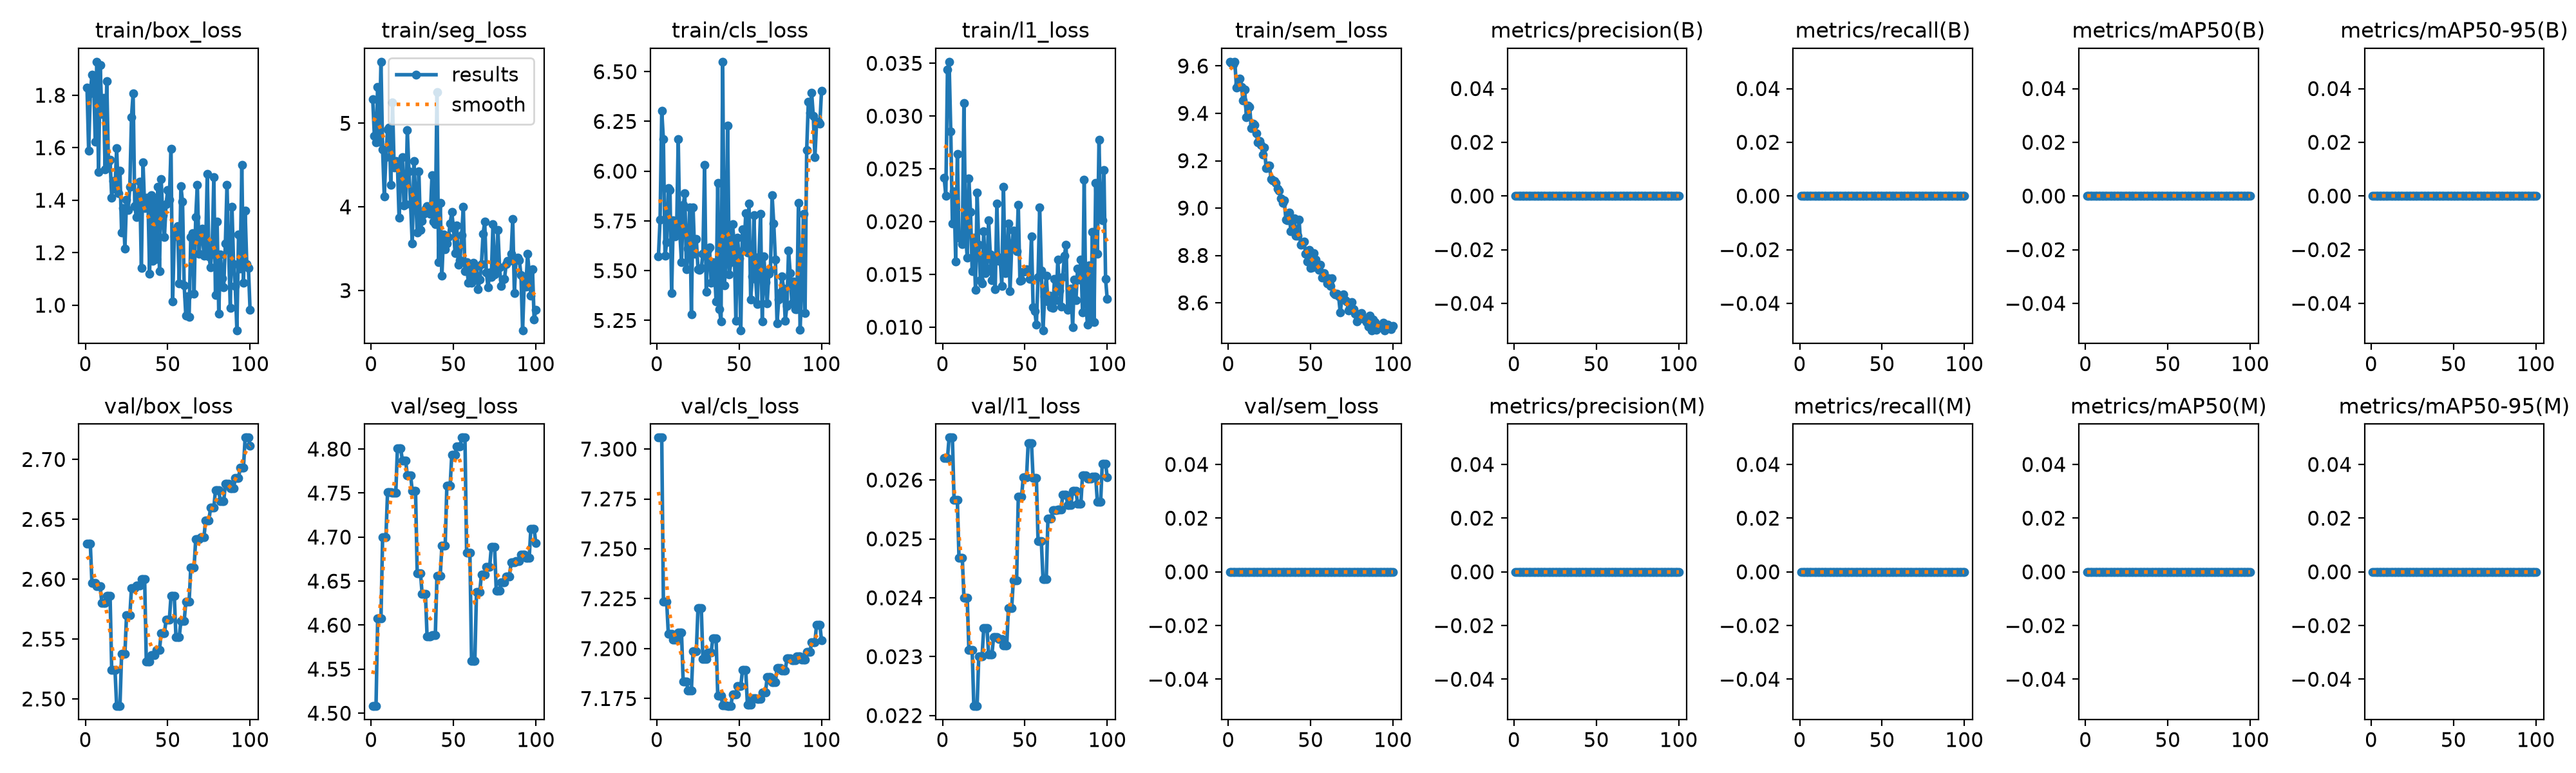

The table this chart was drawn from, first rows:
epoch, time, train/box_loss, train/seg_loss, train/cls_loss, train/l1_loss, train/sem_loss, metrics/precision(B), metrics/recall(B), metrics/mAP50(B), metrics/mAP50-95(B), metrics/precision(M), metrics/recall(M), metrics/mAP50(M), metrics/mAP50-95(M), val/box_loss, val/seg_loss, val/cls_loss, val/l1_loss, val/sem_loss, lr/pg0, lr/pg1, lr/pg2
1, 4.12, 1.83, 5.286, 5.573, 0.02415, 9.618, 0, 0, 0, 0, 0, 0, 0, 0, 2.63, 4.508, 7.306, 0.02637, 0, 0, 0, 0
2, 7.507, 1.589, 4.852, 5.757, 0.02247, 9.612, 0, 0, 0, 0, 0, 0, 0, 0, 2.63, 4.508, 7.306, 0.02637, 0, 3.9274e-05, 3.9274e-05, 3.9274e-05
3, 10.69, 1.806, 4.775, 6.302, 0.03439, 9.607, 0, 0, 0, 0, 0, 0, 0, 0, 2.63, 4.508, 7.306, 0.02637, 0, 7.77625e-05, 7.77625e-05, 7.77625e-05
4, 13.93, 1.879, 5.437, 6.161, 0.03515, 9.617, 0, 0, 0, 0, 0, 0, 0, 0, 2.597, 4.607, 7.224, 0.02672, 0, 0.0001155, 0.0001155, 0.0001155
5, 17.17, 1.874, 4.777, 5.575, 0.02853, 9.509, 0, 0, 0, 0, 0, 0, 0, 0, 2.597, 4.607, 7.224, 0.02672, 0, 0.0001143, 0.0001143, 0.0001143
6, 20.8, 1.624, 5.736, 5.644, 0.01983, 9.526, 0, 0, 0, 0, 0, 0, 0, 0, 2.597, 4.607, 7.224, 0.02672, 0, 0.0001131, 0.0001131, 0.0001131
7, 24.79, 1.928, 4.688, 5.915, 0.02287, 9.548, 0, 0, 0, 0, 0, 0, 0, 0, 2.594, 4.7, 7.207, 0.02566, 0, 0.0001119, 0.0001119, 0.0001119
8, 28.97, 1.506, 4.128, 5.905, 0.01623, 9.511, 0, 0, 0, 0, 0, 0, 0, 0, 2.594, 4.7, 7.207, 0.02566, 0, 0.0001108, 0.0001108, 0.0001108
9, 32.74, 1.914, 4.592, 5.388, 0.02642, 9.454, 0, 0, 0, 0, 0, 0, 0, 0, 2.594, 4.7, 7.207, 0.02566, 0, 0.0001096, 0.0001096, 0.0001096
10, 37.21, 1.728, 4.928, 5.753, 0.01846, 9.501, 0, 0, 0, 0, 0, 0, 0, 0, 2.58, 4.751, 7.204, 0.02468, 0, 0.0001084, 0.0001084, 0.0001084
11, 41.49, 1.791, 4.949, 5.671, 0.01841, 9.385, 0, 0, 0, 0, 0, 0, 0, 0, 2.58, 4.751, 7.204, 0.02468, 0, 0.0001072, 0.0001072, 0.0001072
12, 45.65, 1.518, 4.263, 5.687, 0.01787, 9.434, 0, 0, 0, 0, 0, 0, 0, 0, 2.58, 4.751, 7.204, 0.02468, 0, 0.000106, 0.000106, 0.000106
13, 49.96, 1.853, 5.248, 6.161, 0.03122, 9.428, 0, 0, 0, 0, 0, 0, 0, 0, 2.586, 4.75, 7.208, 0.024, 0, 0.0001049, 0.0001049, 0.0001049
14, 53.95, 1.546, 4.468, 5.687, 0.01892, 9.337, 0, 0, 0, 0, 0, 0, 0, 0, 2.586, 4.75, 7.208, 0.024, 0, 0.0001037, 0.0001037, 0.0001037
15, 58.06, 1.554, 4.551, 5.542, 0.01659, 9.357, 0, 0, 0, 0, 0, 0, 0, 0, 2.586, 4.75, 7.208, 0.024, 0, 0.0001025, 0.0001025, 0.0001025
16, 62.6, 1.41, 4.512, 5.83, 0.02407, 9.351, 0, 0, 0, 0, 0, 0, 0, 0, 2.524, 4.801, 7.184, 0.02311, 0, 0.0001013, 0.0001013, 0.0001013
17, 66.65, 1.473, 3.867, 5.888, 0.0209, 9.316, 0, 0, 0, 0, 0, 0, 0, 0, 2.524, 4.801, 7.184, 0.02311, 0, 0.0001001, 0.0001001, 0.0001001
18, 70.66, 1.443, 4.419, 5.507, 0.01532, 9.278, 0, 0, 0, 0, 0, 0, 0, 0, 2.524, 4.801, 7.184, 0.02311, 0, 9.89723e-05, 9.89723e-05, 9.89723e-05
19, 75.42, 1.599, 4.592, 5.612, 0.01848, 9.283, 0, 0, 0, 0, 0, 0, 0, 0, 2.494, 4.787, 7.179, 0.02216, 0, 9.77942e-05, 9.77942e-05, 9.77942e-05
20, 78.54, 1.426, 4.018, 5.818, 0.01351, 9.265, 0, 0, 0, 0, 0, 0, 0, 0, 2.494, 4.787, 7.179, 0.02216, 0, 9.66161e-05, 9.66161e-05, 9.66161e-05
21, 81.72, 1.513, 4.033, 5.28, 0.02276, 9.225, 0, 0, 0, 0, 0, 0, 0, 0, 2.494, 4.787, 7.179, 0.02216, 0, 9.5438e-05, 9.5438e-05, 9.5438e-05
22, 84.76, 1.277, 4.919, 5.819, 0.0178, 9.255, 0, 0, 0, 0, 0, 0, 0, 0, 2.537, 4.77, 7.199, 0.023, 0, 9.42599e-05, 9.42599e-05, 9.42599e-05
23, 87.74, 1.37, 4.421, 5.585, 0.01447, 9.168, 0, 0, 0, 0, 0, 0, 0, 0, 2.537, 4.77, 7.199, 0.023, 0, 9.30818e-05, 9.30818e-05, 9.30818e-05
24, 90.91, 1.216, 4.029, 5.659, 0.01414, 9.178, 0, 0, 0, 0, 0, 0, 0, 0, 2.537, 4.77, 7.199, 0.023, 0, 9.19037e-05, 9.19037e-05, 9.19037e-05
25, 94.05, 1.402, 3.563, 5.507, 0.01911, 9.18, 0, 0, 0, 0, 0, 0, 0, 0, 2.57, 4.752, 7.22, 0.02348, 0, 9.07256e-05, 9.07256e-05, 9.07256e-05
26, 97.03, 1.363, 4.552, 5.505, 0.01515, 9.123, 0, 0, 0, 0, 0, 0, 0, 0, 2.57, 4.752, 7.22, 0.02348, 0, 8.95475e-05, 8.95475e-05, 8.95475e-05
27, 100, 1.451, 4.156, 5.513, 0.01554, 9.118, 0, 0, 0, 0, 0, 0, 0, 0, 2.57, 4.752, 7.22, 0.02348, 0, 8.83694e-05, 8.83694e-05, 8.83694e-05
28, 103.2, 1.716, 3.694, 5.586, 0.0201, 9.115, 0, 0, 0, 0, 0, 0, 0, 0, 2.592, 4.659, 7.195, 0.02304, 0, 8.71913e-05, 8.71913e-05, 8.71913e-05
29, 106.9, 1.808, 4.425, 6.031, 0.01688, 9.106, 0, 0, 0, 0, 0, 0, 0, 0, 2.592, 4.659, 7.195, 0.02304, 0, 8.60132e-05, 8.60132e-05, 8.60132e-05
30, 110.2, 1.378, 3.722, 5.394, 0.01447, 9.081, 0, 0, 0, 0, 0, 0, 0, 0, 2.592, 4.659, 7.195, 0.02304, 0, 8.48351e-05, 8.48351e-05, 8.48351e-05
31, 113.5, 1.335, 3.835, 5.605, 0.01645, 9.073, 0, 0, 0, 0, 0, 0, 0, 0, 2.595, 4.636, 7.198, 0.02333, 0, 8.3657e-05, 8.3657e-05, 8.3657e-05
32, 116.4, 1.429, 3.913, 5.616, 0.01361, 9.04, 0, 0, 0, 0, 0, 0, 0, 0, 2.595, 4.636, 7.198, 0.02333, 0, 8.24789e-05, 8.24789e-05, 8.24789e-05
33, 119.5, 1.471, 3.981, 5.439, 0.02169, 9.021, 0, 0, 0, 0, 0, 0, 0, 0, 2.595, 4.636, 7.198, 0.02333, 0, 8.13008e-05, 8.13008e-05, 8.13008e-05
34, 122.5, 1.141, 4.01, 5.543, 0.01631, 9.032, 0, 0, 0, 0, 0, 0, 0, 0, 2.6, 4.587, 7.205, 0.0233, 0, 8.01227e-05, 8.01227e-05, 8.01227e-05
35, 125.5, 1.544, 3.996, 5.513, 0.01656, 8.952, 0, 0, 0, 0, 0, 0, 0, 0, 2.6, 4.587, 7.205, 0.0233, 0, 7.89446e-05, 7.89446e-05, 7.89446e-05
36, 128.6, 1.371, 3.915, 5.346, 0.01393, 8.949, 0, 0, 0, 0, 0, 0, 0, 0, 2.6, 4.587, 7.205, 0.0233, 0, 7.77665e-05, 7.77665e-05, 7.77665e-05
37, 131.6, 1.409, 4.38, 5.941, 0.02331, 8.98, 0, 0, 0, 0, 0, 0, 0, 0, 2.531, 4.589, 7.176, 0.02319, 0, 7.65884e-05, 7.65884e-05, 7.65884e-05
38, 134.6, 1.41, 3.827, 5.308, 0.01514, 8.901, 0, 0, 0, 0, 0, 0, 0, 0, 2.531, 4.589, 7.176, 0.02319, 0, 7.54103e-05, 7.54103e-05, 7.54103e-05
39, 137.6, 1.12, 3.791, 5.245, 0.0152, 8.902, 0, 0, 0, 0, 0, 0, 0, 0, 2.531, 4.589, 7.176, 0.02319, 0, 7.42322e-05, 7.42322e-05, 7.42322e-05
40, 140.5, 1.419, 5.376, 6.55, 0.01985, 8.957, 0, 0, 0, 0, 0, 0, 0, 0, 2.537, 4.656, 7.172, 0.02383, 0, 7.30541e-05, 7.30541e-05, 7.30541e-05
41, 143.4, 1.169, 3.338, 5.426, 0.01344, 8.884, 0, 0, 0, 0, 0, 0, 0, 0, 2.537, 4.656, 7.172, 0.02383, 0, 7.1876e-05, 7.1876e-05, 7.1876e-05
42, 146.6, 1.405, 4.05, 5.54, 0.01766, 8.882, 0, 0, 0, 0, 0, 0, 0, 0, 2.537, 4.656, 7.172, 0.02383, 0, 7.06979e-05, 7.06979e-05, 7.06979e-05
43, 149.6, 1.176, 3.178, 6.229, 0.01912, 8.952, 0, 0, 0, 0, 0, 0, 0, 0, 2.541, 4.69, 7.171, 0.0243, 0, 6.95198e-05, 6.95198e-05, 6.95198e-05
44, 152.6, 1.452, 3.668, 5.48, 0.01793, 8.845, 0, 0, 0, 0, 0, 0, 0, 0, 2.541, 4.69, 7.171, 0.0243, 0, 6.83417e-05, 6.83417e-05, 6.83417e-05
45, 155.6, 1.129, 3.492, 5.542, 0.01721, 8.854, 0, 0, 0, 0, 0, 0, 0, 0, 2.541, 4.69, 7.171, 0.0243, 0, 6.71636e-05, 6.71636e-05, 6.71636e-05
46, 158.6, 1.482, 3.561, 5.733, 0.02161, 8.859, 0, 0, 0, 0, 0, 0, 0, 0, 2.555, 4.758, 7.177, 0.02572, 0, 6.59855e-05, 6.59855e-05, 6.59855e-05
47, 161.7, 1.343, 3.636, 5.631, 0.01439, 8.808, 0, 0, 0, 0, 0, 0, 0, 0, 2.555, 4.758, 7.177, 0.02572, 0, 6.48074e-05, 6.48074e-05, 6.48074e-05
48, 164.8, 1.259, 3.804, 5.249, 0.01446, 8.775, 0, 0, 0, 0, 0, 0, 0, 0, 2.555, 4.758, 7.177, 0.02572, 0, 6.36293e-05, 6.36293e-05, 6.36293e-05
49, 168, 1.384, 3.937, 5.666, 0.01527, 8.824, 0, 0, 0, 0, 0, 0, 0, 0, 2.566, 4.794, 7.181, 0.02604, 0, 6.24512e-05, 6.24512e-05, 6.24512e-05
50, 171.2, 1.439, 3.748, 5.563, 0.0153, 8.748, 0, 0, 0, 0, 0, 0, 0, 0, 2.566, 4.794, 7.181, 0.02604, 0, 6.12731e-05, 6.12731e-05, 6.12731e-05
51, 174.3, 1.403, 3.447, 5.201, 0.01546, 8.751, 0, 0, 0, 0, 0, 0, 0, 0, 2.566, 4.794, 7.181, 0.02604, 0, 6.0095e-05, 6.0095e-05, 6.0095e-05
52, 177.4, 1.596, 3.776, 5.708, 0.01523, 8.81, 0, 0, 0, 0, 0, 0, 0, 0, 2.586, 4.803, 7.189, 0.02663, 0, 5.89169e-05, 5.89169e-05, 5.89169e-05
53, 180.3, 1.015, 3.309, 5.609, 0.01459, 8.783, 0, 0, 0, 0, 0, 0, 0, 0, 2.586, 4.803, 7.189, 0.02663, 0, 5.77388e-05, 5.77388e-05, 5.77388e-05
54, 183.3, 1.261, 3.362, 5.79, 0.0186, 8.764, 0, 0, 0, 0, 0, 0, 0, 0, 2.586, 4.803, 7.189, 0.02663, 0, 5.65607e-05, 5.65607e-05, 5.65607e-05
55, 186.4, 1.287, 3.666, 5.591, 0.01191, 8.738, 0, 0, 0, 0, 0, 0, 0, 0, 2.552, 4.813, 7.172, 0.02603, 0, 5.53826e-05, 5.53826e-05, 5.53826e-05
56, 189.4, 1.302, 4.003, 5.837, 0.01154, 8.76, 0, 0, 0, 0, 0, 0, 0, 0, 2.552, 4.813, 7.172, 0.02603, 0, 5.42045e-05, 5.42045e-05, 5.42045e-05
57, 192.4, 1.082, 3.229, 5.356, 0.01021, 8.707, 0, 0, 0, 0, 0, 0, 0, 0, 2.552, 4.813, 7.172, 0.02603, 0, 5.30264e-05, 5.30264e-05, 5.30264e-05
58, 195.4, 1.453, 3.339, 5.472, 0.01478, 8.725, 0, 0, 0, 0, 0, 0, 0, 0, 2.565, 4.682, 7.175, 0.02496, 0, 5.18483e-05, 5.18483e-05, 5.18483e-05
59, 198.3, 1.394, 3.096, 5.779, 0.02137, 8.704, 0, 0, 0, 0, 0, 0, 0, 0, 2.565, 4.682, 7.175, 0.02496, 0, 5.06702e-05, 5.06702e-05, 5.06702e-05
60, 201.3, 1.075, 3.273, 5.46, 0.01539, 8.681, 0, 0, 0, 0, 0, 0, 0, 0, 2.565, 4.682, 7.175, 0.02496, 0, 4.94921e-05, 4.94921e-05, 4.94921e-05
... 40 more rows
